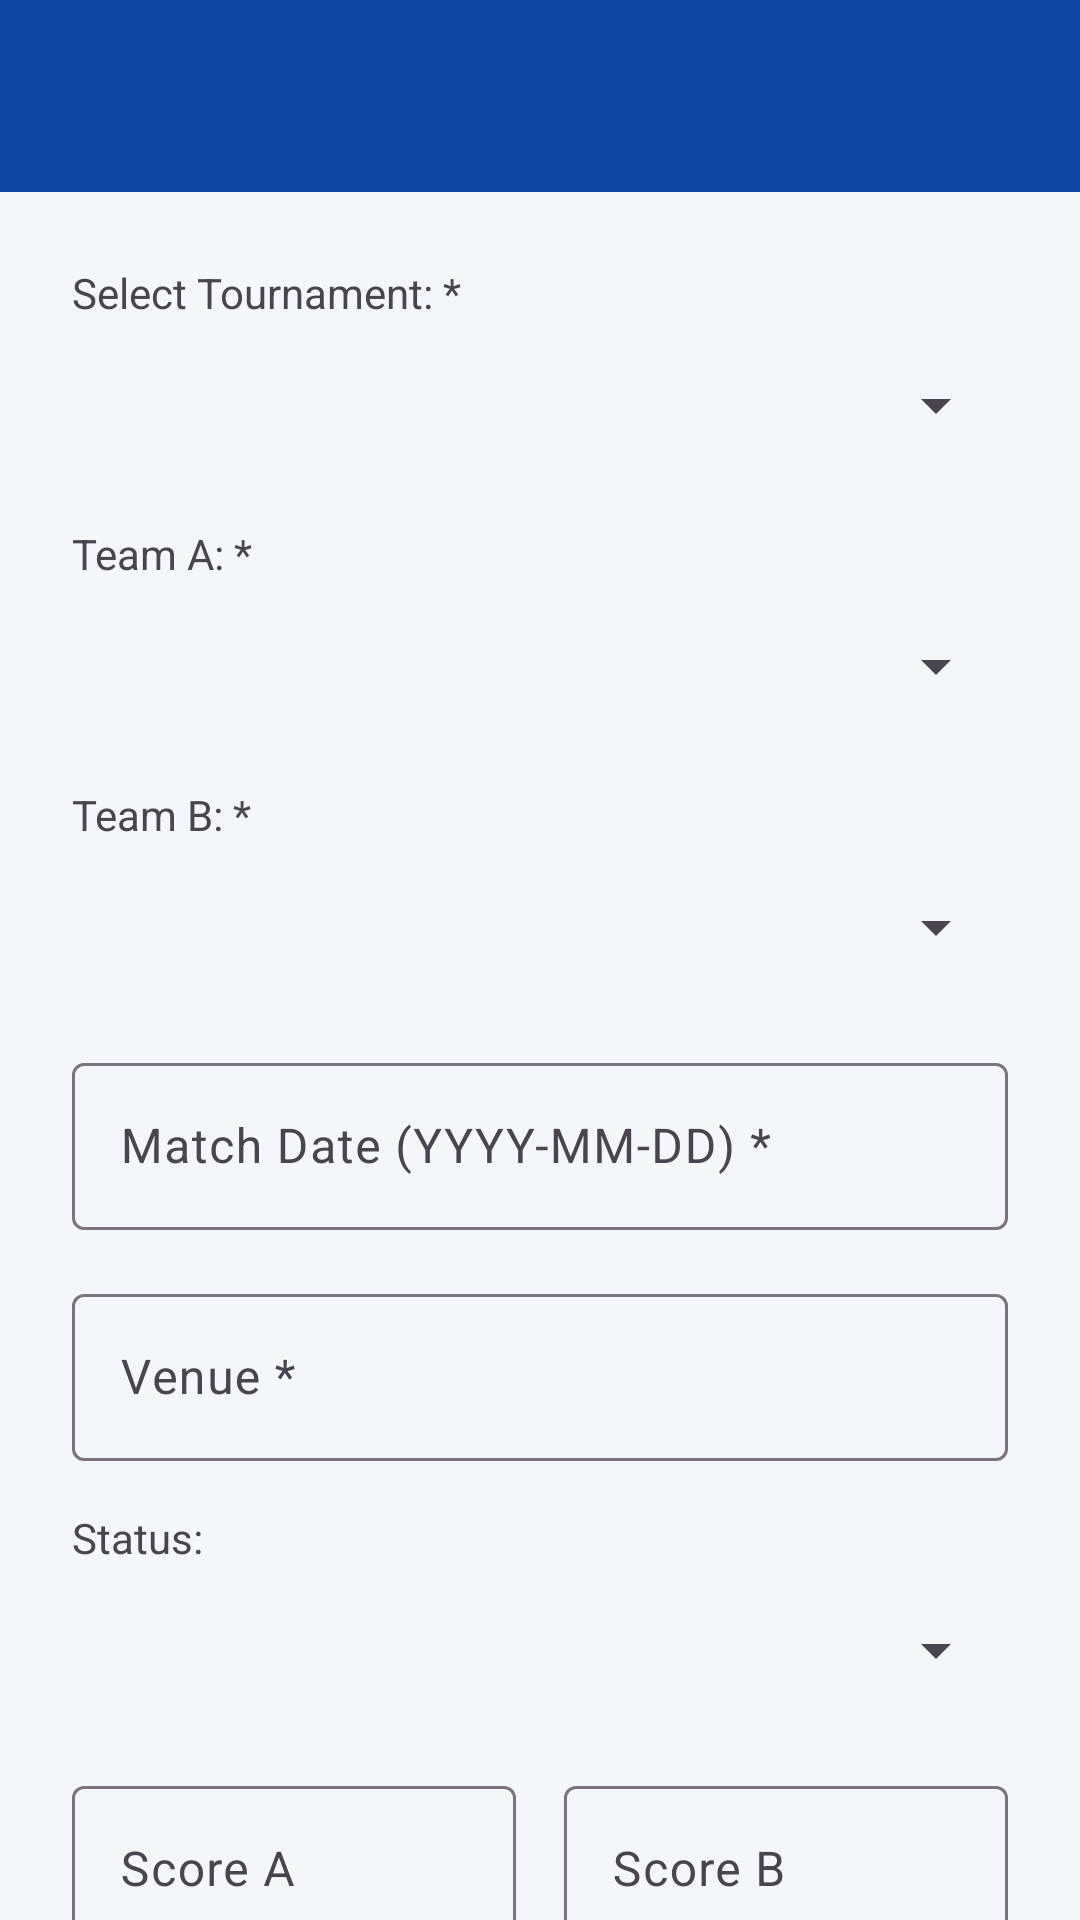

Write the Android layout XML for this screen, with the resource values it uses.
<!-- AndroidManifest.xml: application theme Theme.SPORTSHUB -->
<!-- res/layout/activity_match_form.xml -->
<?xml version="1.0" encoding="utf-8"?>
<LinearLayout xmlns:android="http://schemas.android.com/apk/res/android"
    xmlns:app="http://schemas.android.com/apk/res-auto"
    android:layout_width="match_parent"
    android:layout_height="match_parent"
    android:orientation="vertical"
    android:background="?android:attr/colorBackground">

    <androidx.appcompat.widget.Toolbar
        android:id="@+id/toolbarMatchForm"
        android:layout_width="match_parent"
        android:layout_height="?attr/actionBarSize"
        android:background="?attr/colorPrimary"
        android:theme="@style/ThemeOverlay.AppCompat.Dark.ActionBar"
        app:popupTheme="@style/ThemeOverlay.AppCompat.Light"
        app:titleTextColor="?attr/colorOnPrimary" />

    <androidx.core.widget.NestedScrollView
        android:layout_width="match_parent"
        android:layout_height="match_parent"
        android:fillViewport="true">

        <LinearLayout
            android:layout_width="match_parent"
            android:layout_height="wrap_content"
            android:orientation="vertical"
            android:padding="24dp">

            <TextView
                android:layout_width="match_parent"
                android:layout_height="wrap_content"
                android:text="Select Tournament: *"
                android:textColor="?android:attr/textColorSecondary"
                android:layout_marginBottom="4dp"/>

            <Spinner
                android:id="@+id/spnMatchTournament"
                android:layout_width="match_parent"
                android:layout_height="48dp"
                android:layout_marginBottom="16dp"/>

            <TextView
                android:layout_width="match_parent"
                android:layout_height="wrap_content"
                android:text="Team A: *"
                android:textColor="?android:attr/textColorSecondary"
                android:layout_marginBottom="4dp"/>

            <Spinner
                android:id="@+id/spnTeamA"
                android:layout_width="match_parent"
                android:layout_height="48dp"
                android:layout_marginBottom="16dp"/>

            <TextView
                android:layout_width="match_parent"
                android:layout_height="wrap_content"
                android:text="Team B: *"
                android:textColor="?android:attr/textColorSecondary"
                android:layout_marginBottom="4dp"/>

            <Spinner
                android:id="@+id/spnTeamB"
                android:layout_width="match_parent"
                android:layout_height="48dp"
                android:layout_marginBottom="16dp"/>

            <com.google.android.material.textfield.TextInputLayout
                android:id="@+id/tilMatchDate"
                style="@style/Widget.Material3.TextInputLayout.OutlinedBox"
                android:layout_width="match_parent"
                android:layout_height="wrap_content"
                android:hint="Match Date (YYYY-MM-DD) *"
                android:layout_marginBottom="16dp">
                <com.google.android.material.textfield.TextInputEditText
                    android:id="@+id/tvMatchDate"
                    android:layout_width="match_parent"
                    android:layout_height="wrap_content"
                    android:clickable="true"
                    android:focusable="false" />
            </com.google.android.material.textfield.TextInputLayout>

            <com.google.android.material.textfield.TextInputLayout
                android:id="@+id/tilMatchVenue"
                style="@style/Widget.Material3.TextInputLayout.OutlinedBox"
                android:layout_width="match_parent"
                android:layout_height="wrap_content"
                android:hint="Venue *"
                android:layout_marginBottom="16dp">
                <com.google.android.material.textfield.TextInputEditText
                    android:id="@+id/etMatchVenue"
                    android:layout_width="match_parent"
                    android:layout_height="wrap_content"
                    android:inputType="text" />
            </com.google.android.material.textfield.TextInputLayout>

            <TextView
                android:layout_width="match_parent"
                android:layout_height="wrap_content"
                android:text="Status:"
                android:textColor="?android:attr/textColorSecondary"
                android:layout_marginBottom="4dp"/>

            <Spinner
                android:id="@+id/spnMatchStatus"
                android:layout_width="match_parent"
                android:layout_height="48dp"
                android:layout_marginBottom="16dp"/>

            
            <LinearLayout
                android:id="@+id/layoutScores"
                android:layout_width="match_parent"
                android:layout_height="wrap_content"
                android:orientation="horizontal"
                android:layout_marginBottom="24dp"
                android:baselineAligned="false">

                <com.google.android.material.textfield.TextInputLayout
                    android:id="@+id/tilScoreA"
                    style="@style/Widget.Material3.TextInputLayout.OutlinedBox"
                    android:layout_width="0dp"
                    android:layout_height="wrap_content"
                    android:layout_weight="1"
                    android:hint="Score A"
                    android:layout_marginEnd="8dp">
                    <com.google.android.material.textfield.TextInputEditText
                        android:id="@+id/etScoreA"
                        android:layout_width="match_parent"
                        android:layout_height="wrap_content"
                        android:inputType="number" />
                </com.google.android.material.textfield.TextInputLayout>

                <com.google.android.material.textfield.TextInputLayout
                    android:id="@+id/tilScoreB"
                    style="@style/Widget.Material3.TextInputLayout.OutlinedBox"
                    android:layout_width="0dp"
                    android:layout_height="wrap_content"
                    android:layout_weight="1"
                    android:hint="Score B"
                    android:layout_marginStart="8dp">
                    <com.google.android.material.textfield.TextInputEditText
                        android:id="@+id/etScoreB"
                        android:layout_width="match_parent"
                        android:layout_height="wrap_content"
                        android:inputType="number" />
                </com.google.android.material.textfield.TextInputLayout>
            </LinearLayout>

            <com.google.android.material.button.MaterialButton
                android:id="@+id/btnSaveMatch"
                android:layout_width="match_parent"
                android:layout_height="60dp"
                android:text="Save Match"
                app:cornerRadius="@dimen/card_radius"
                android:layout_marginBottom="12dp"/>

            <com.google.android.material.button.MaterialButton
                android:id="@+id/btnDeleteMatch"
                style="@style/Widget.Material3.Button.OutlinedButton"
                android:layout_width="match_parent"
                android:layout_height="60dp"
                android:text="Delete Match"
                android:textColor="?attr/colorError"
                app:strokeColor="?attr/colorError"
                app:cornerRadius="@dimen/card_radius"
                android:visibility="gone"/>

        </LinearLayout>
    </androidx.core.widget.NestedScrollView>
</LinearLayout>
<!-- resources referenced by this layout -->
<resources>
  <dimen name="card_radius">12dp</dimen>
  <style name="Theme.SPORTSHUB" parent="Base.Theme.SPORTSHUB" />
  <style name="Base.Theme.SPORTSHUB" parent="Theme.Material3.DayNight.NoActionBar">
          <item name="colorPrimary">@color/primary</item>
          <item name="colorOnPrimary">@color/text_on_primary</item>
          <item name="colorPrimaryDark">@color/primary_dark</item>
          <item name="colorSecondary">@color/secondary</item>
          <item name="colorError">@color/error</item>
          <item name="android:colorBackground">@color/background</item>
          <item name="colorSurface">@color/surface</item>
      </style>
  <color name="primary">#0D47A1</color>
  <color name="text_on_primary">#FFFFFF</color>
  <color name="primary_dark">#002171</color>
  <color name="secondary">#FF8F00</color>
  <color name="error">#B00020</color>
  <color name="background">#F5F6FA</color>
  <color name="surface">#FFFFFF</color>
</resources>
